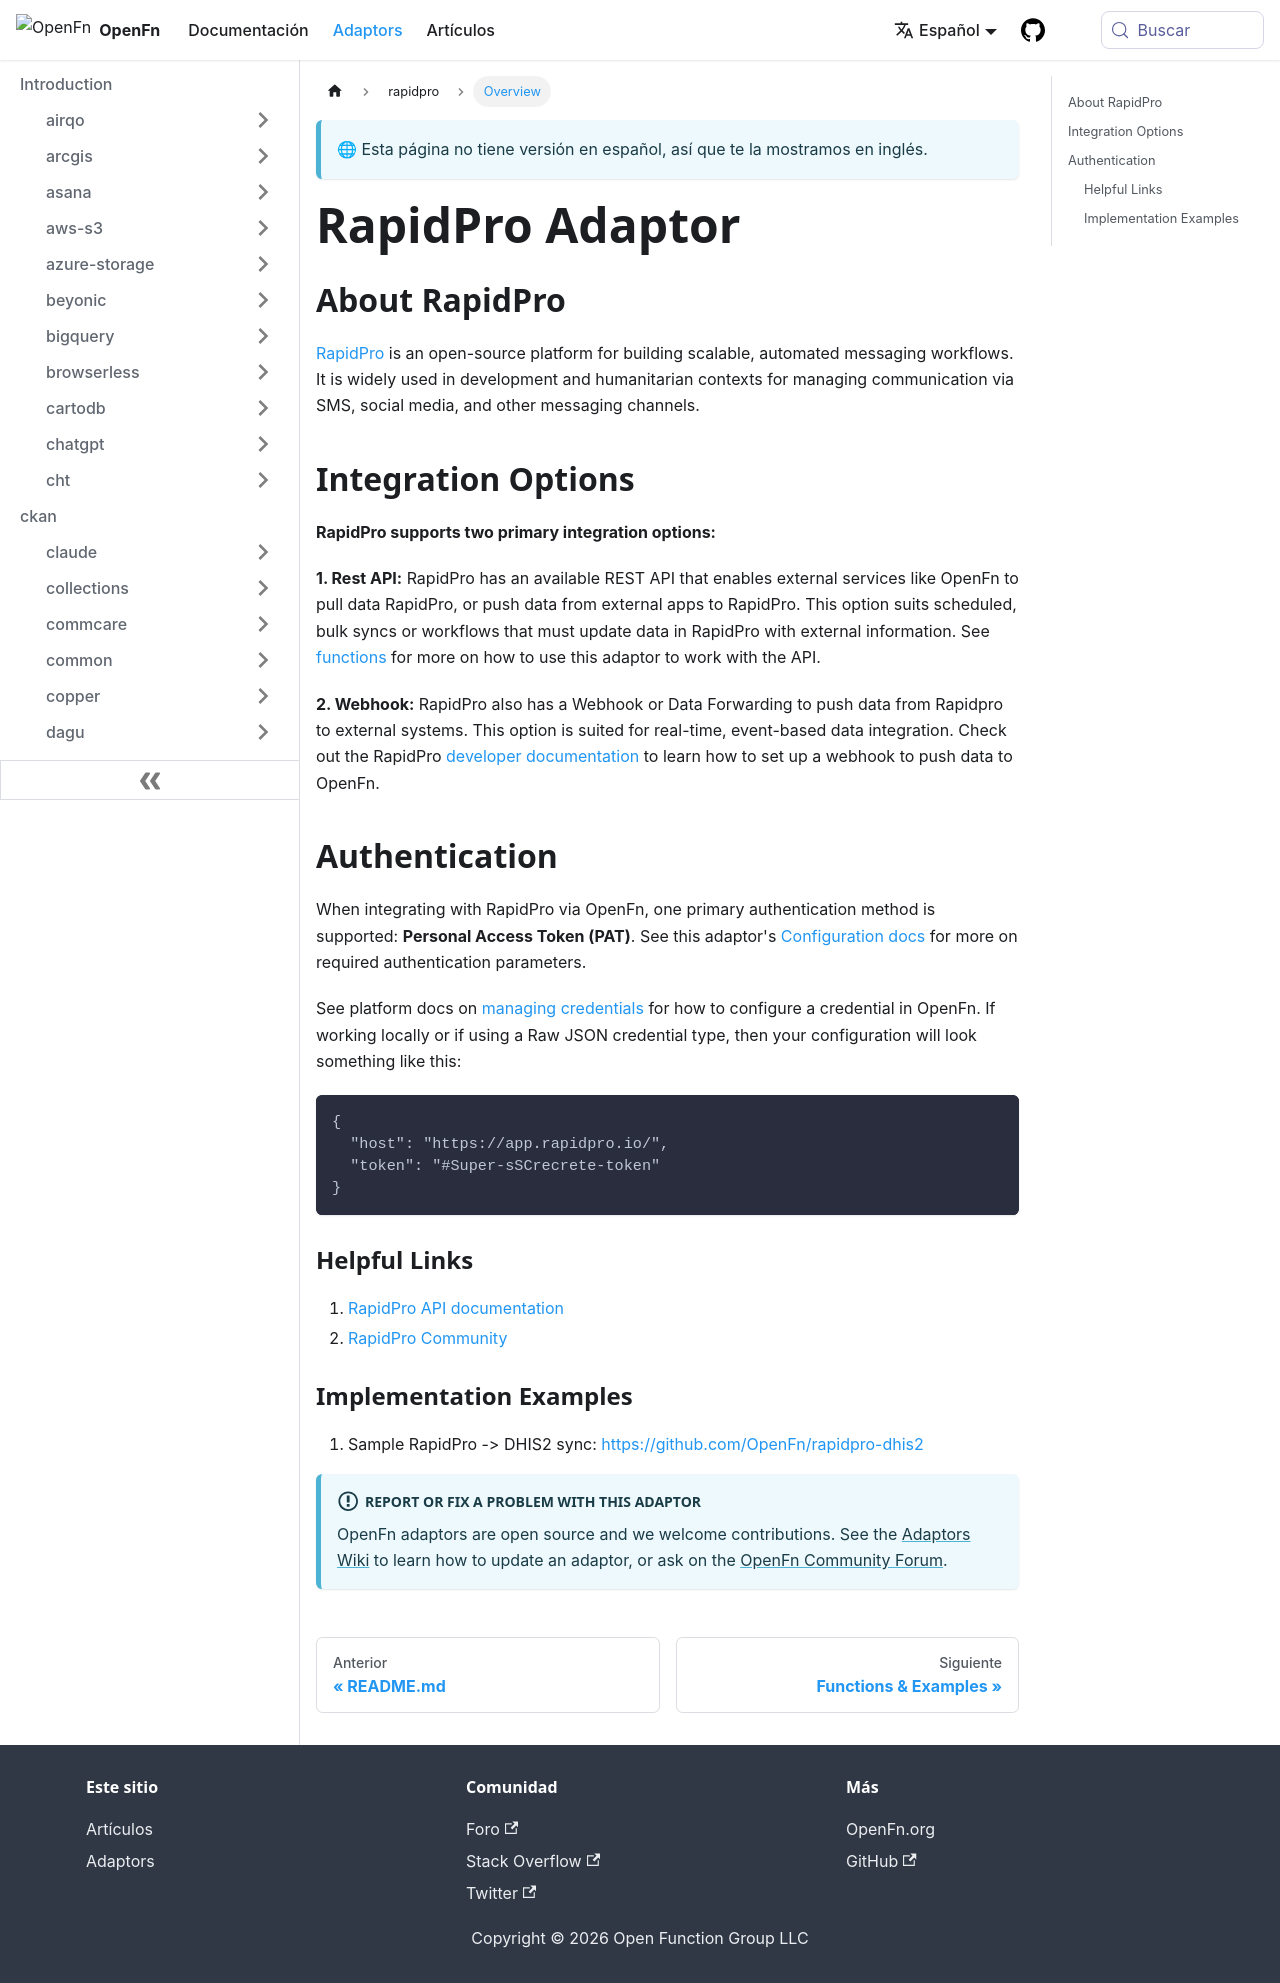

repository: OpenFn/docs · page: es/adaptors/rapidpro.html · generator: docusaurus

---
title: RapidPro Adaptor
---

## About RapidPro

[RapidPro](https://app.rapidpro.io/) is an open-source platform for building
scalable, automated messaging workflows. It is widely used in development and
humanitarian contexts for managing communication via SMS, social media, and
other messaging channels.

## Integration Options

**RapidPro supports two primary integration options:**

**1. Rest API:** RapidPro has an available REST API that enables external
services like OpenFn to pull data RapidPro, or push data from external apps to
RapidPro. This option suits scheduled, bulk syncs or workflows that must update
data in RapidPro with external information. See
[functions](/adaptors/packages/rapidpro-docs) for more on how to use this
adaptor to work with the API.

**2. Webhook:** RapidPro also has a Webhook or Data Forwarding to push data from
Rapidpro to external systems. This option is suited for real-time, event-based
data integration. Check out the RapidPro
[developer documentation](https://docs.rapidpro.io/webhooks/) to learn how to
set up a webhook to push data to OpenFn.

## Authentication

When integrating with RapidPro via OpenFn, one primary authentication method is
supported: **Personal Access Token (PAT)**. See this adaptor's
[Configuration docs](/adaptors/packages/rapidpro-configuration-schema) for more
on required authentication parameters.

See platform docs on
[managing credentials](/documentation/manage-projects/manage-credentials) for
how to configure a credential in OpenFn. If working locally or if using a Raw
JSON credential type, then your configuration will look something like this:

```
{
  "host": "https://app.rapidpro.io/",
  "token": "#Super-sSCrecrete-token"
}
```

### Helpful Links

1. [RapidPro API documentation](https://rapidpro.io/api/v2/)
2. [RapidPro Community](https://community.rapidpro.io/)

### Implementation Examples

1. Sample RapidPro -> DHIS2 sync:
   [https://github.com/OpenFn/rapidpro-dhis2](https://github.com/OpenFn/rapidpro-dhis2)

:::info Report or fix a problem with this adaptor

OpenFn adaptors are open source and we welcome contributions. See the
[Adaptors Wiki](https://github.com/OpenFn/adaptors/blob/main/wiki/index.md) to
learn how to update an adaptor, or ask on the
[OpenFn Community Forum](https://community.openfn.org/).

:::
